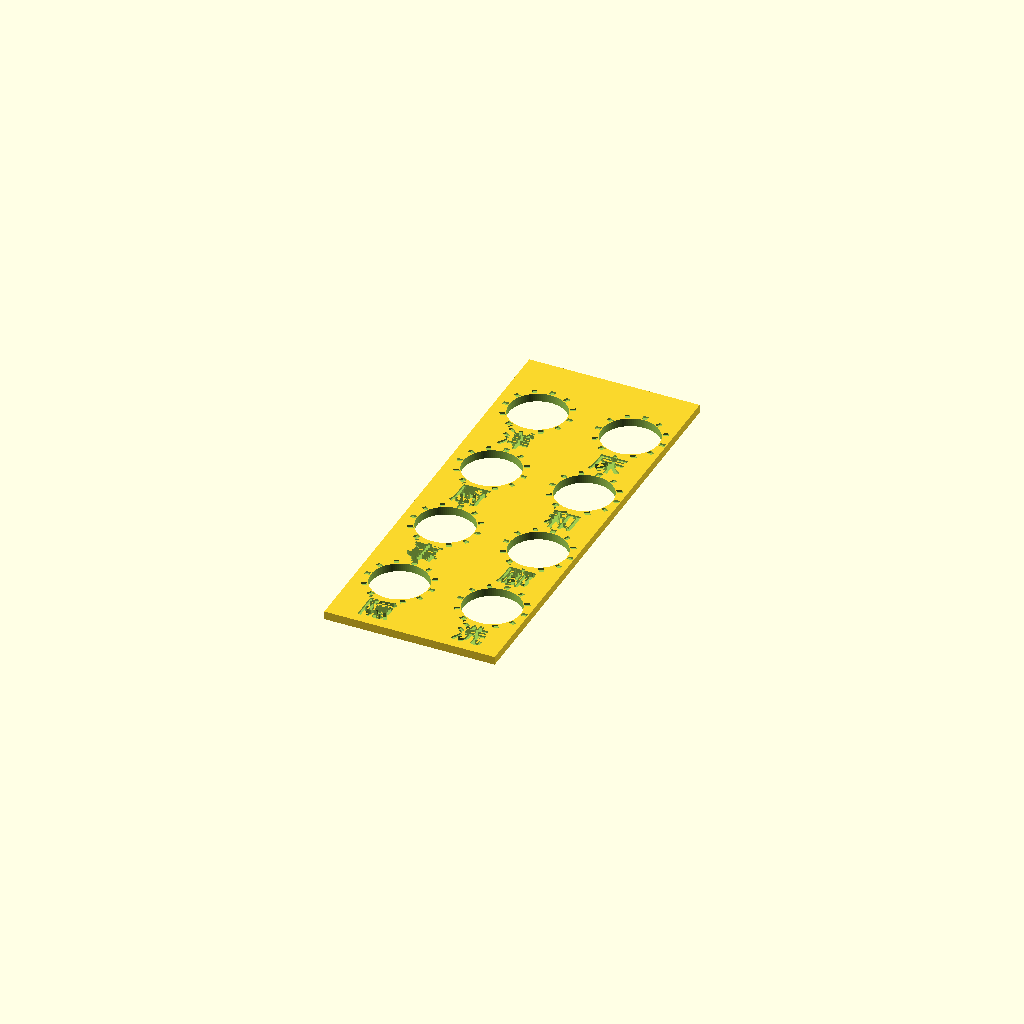
Cell 1 — every parameter at its default value.
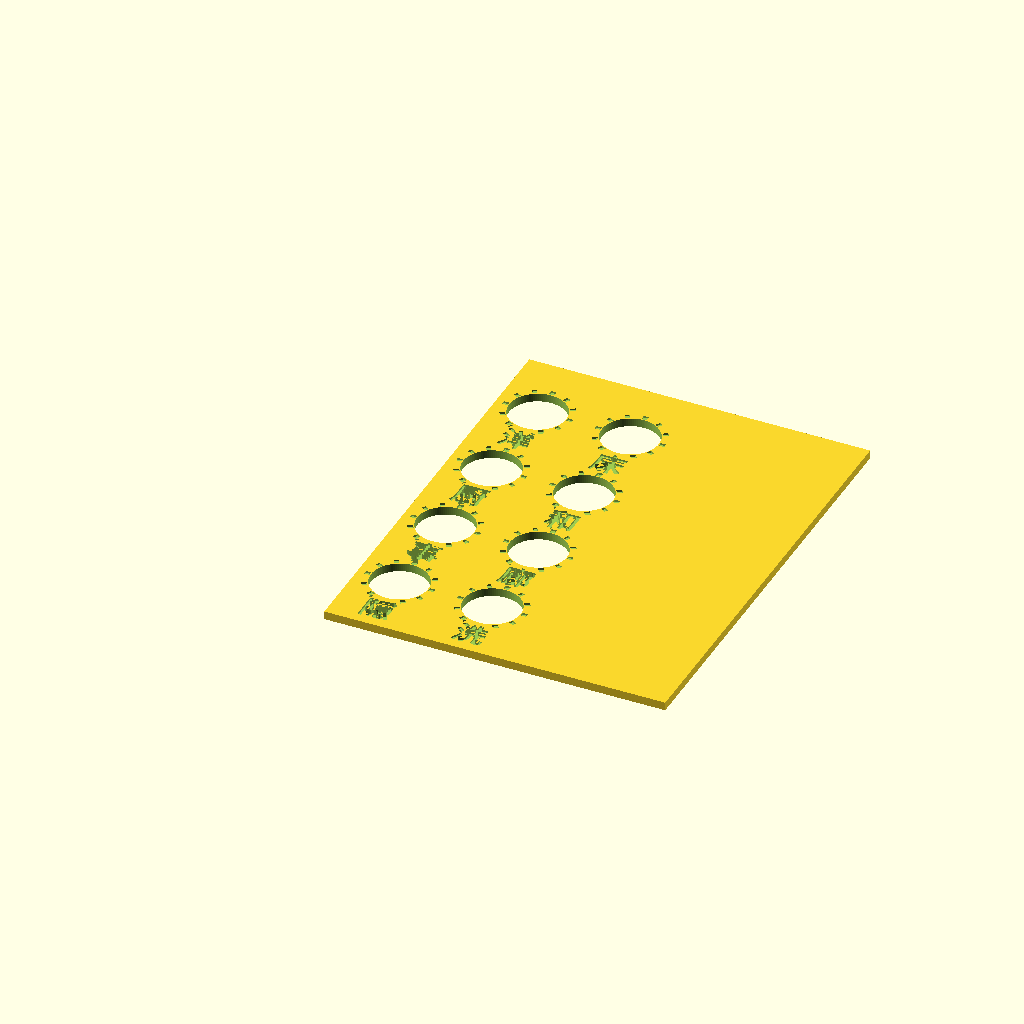
Cell 2 — plate_w set to 114, the other parameters unchanged.
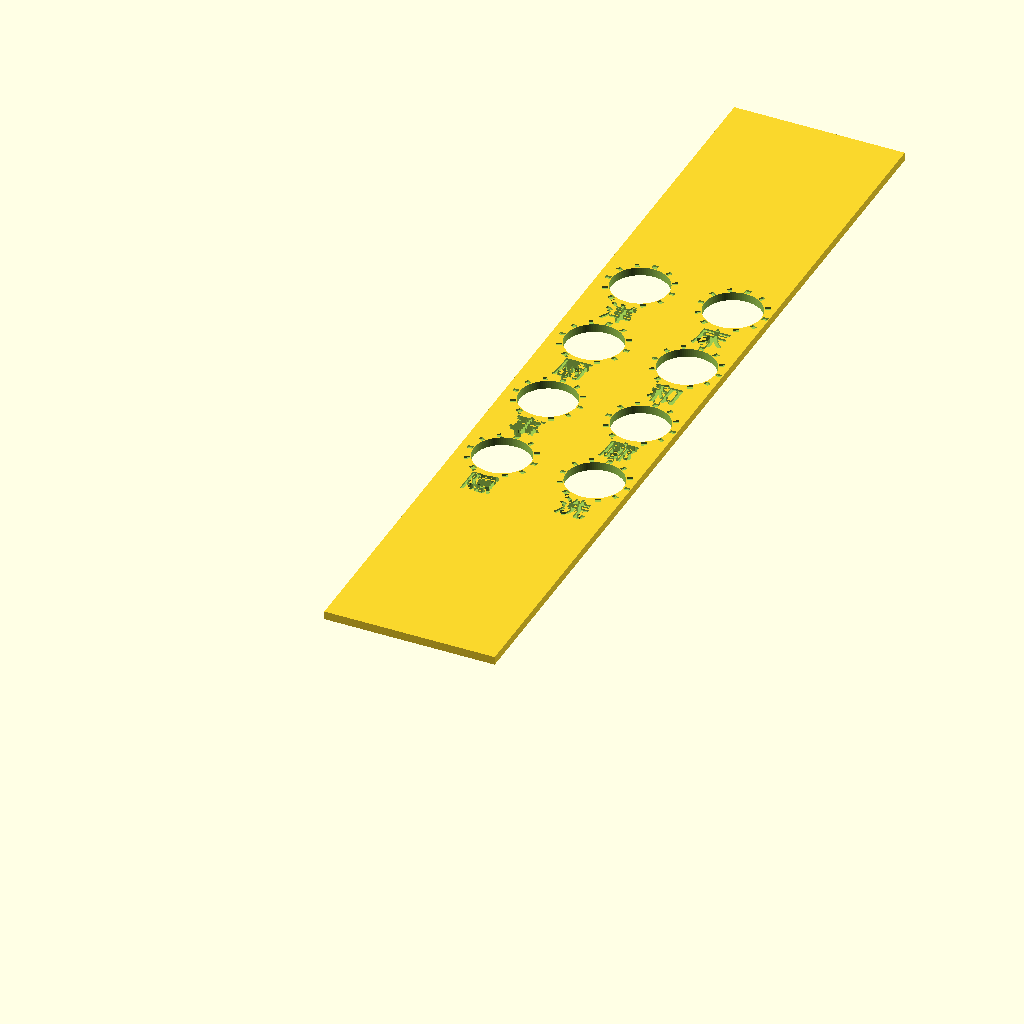
Cell 3: the same model with plate_h = 294.
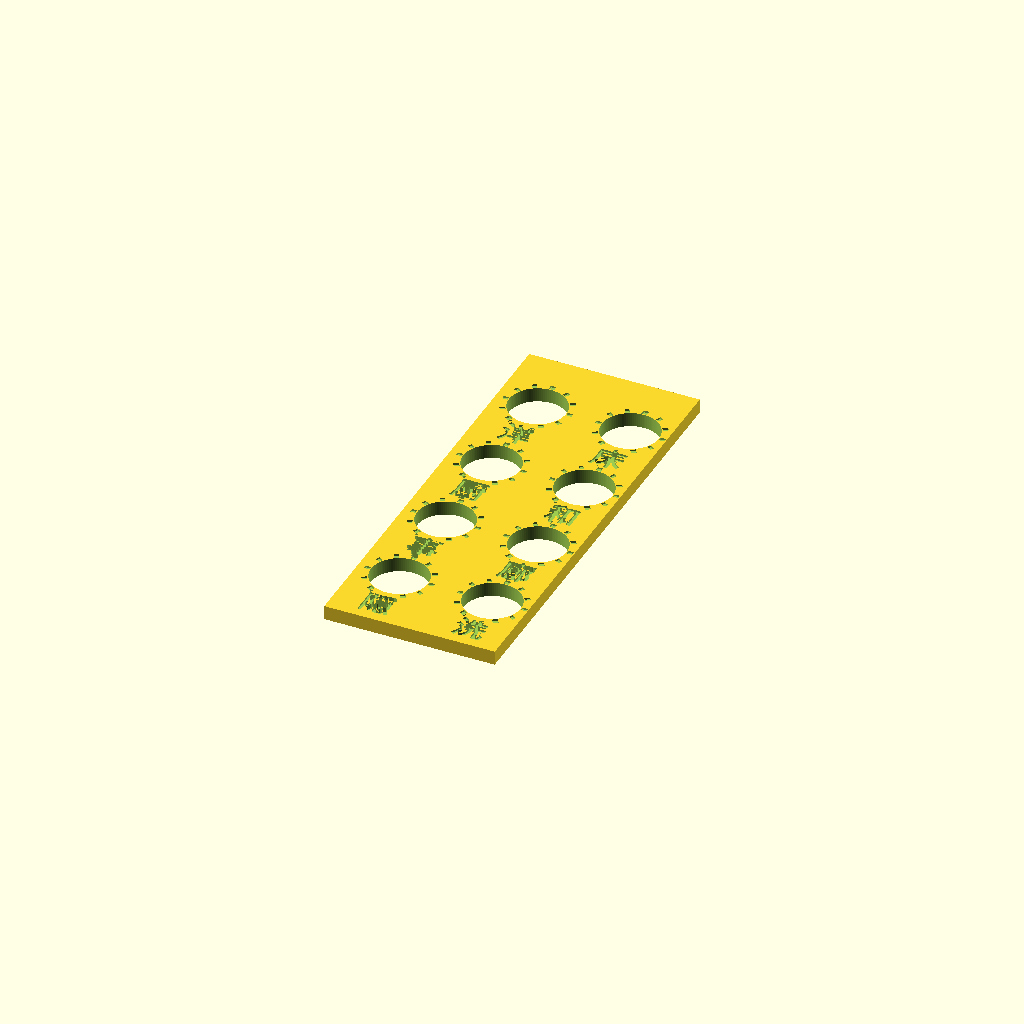
Cell 4 — base_t set to 4, the other parameters unchanged.
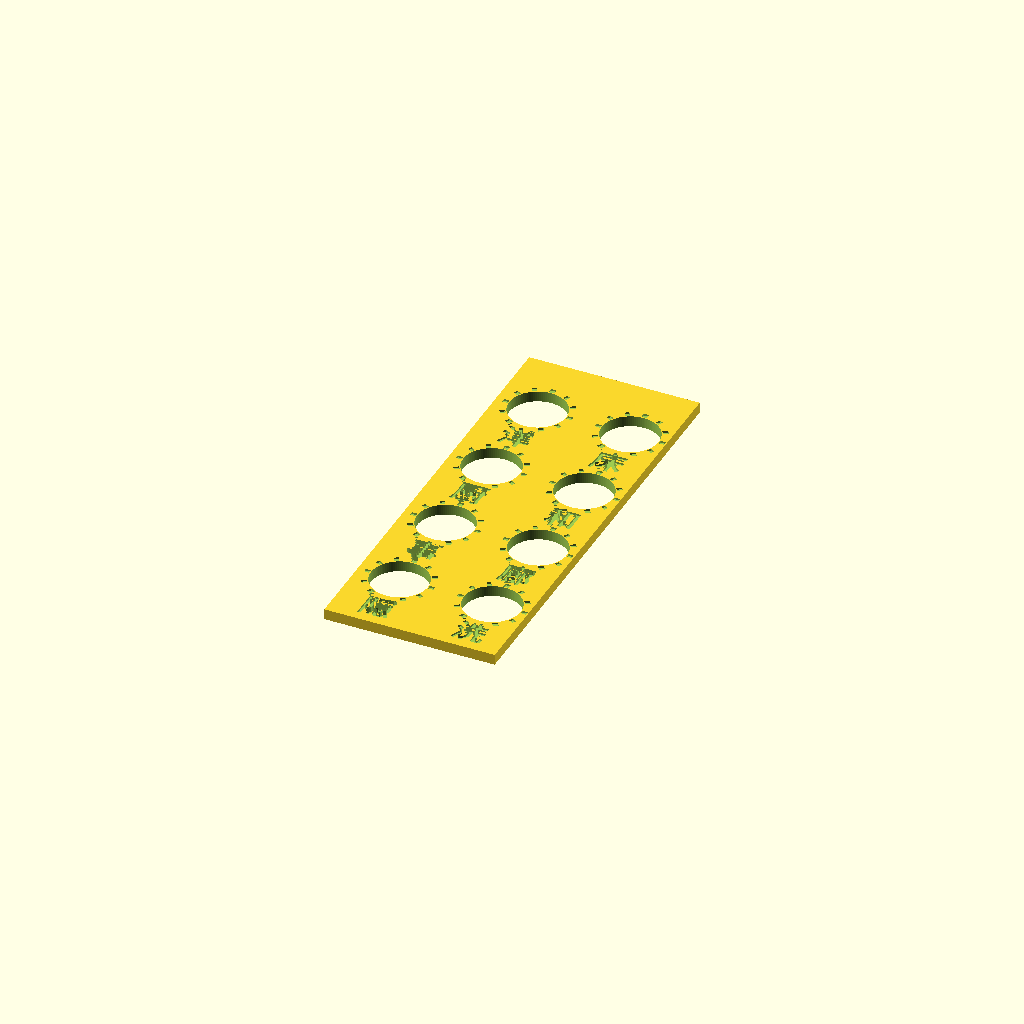
Cell 5: raise_t = 1.6 (everything else at default).
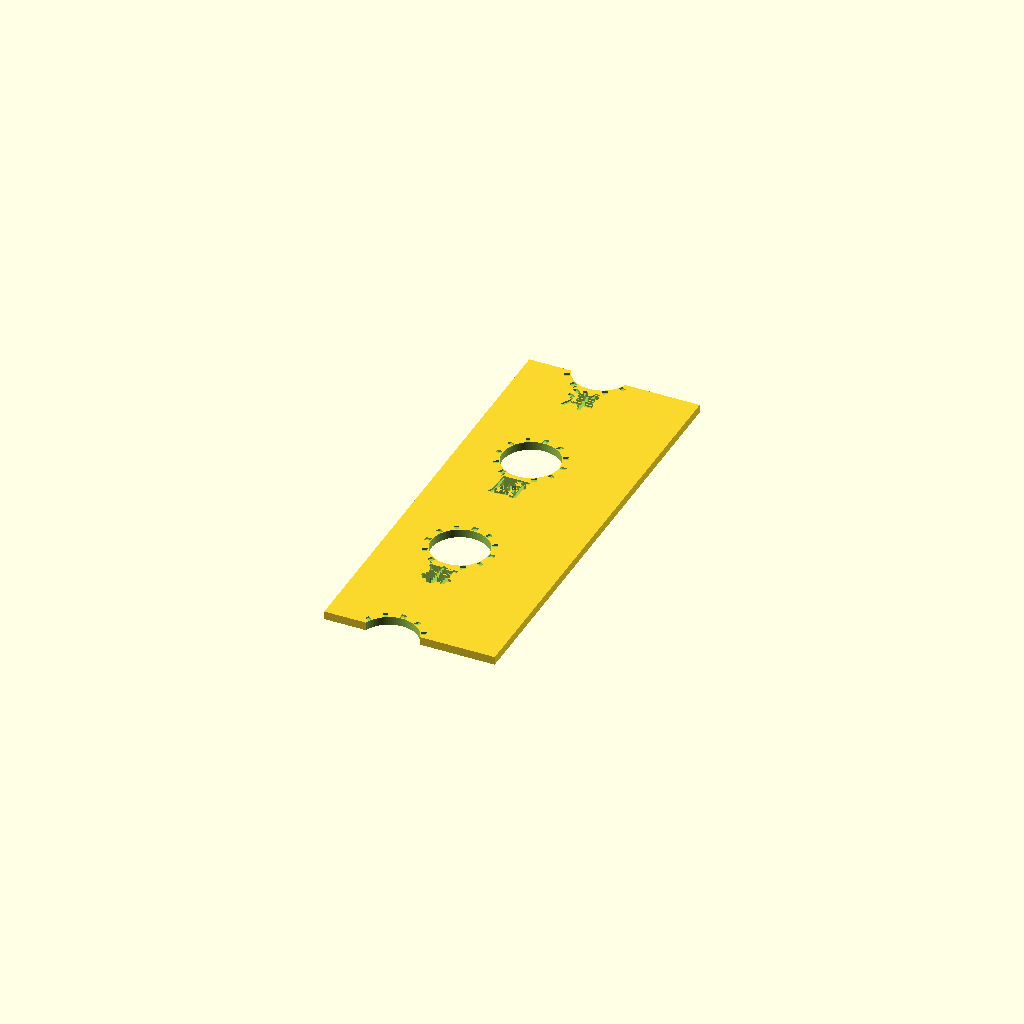
Cell 6 — knob_d set to 36, the other parameters unchanged.
One fixed orthographic camera (rotation 55°, 0°, 25°; colour scheme Cornfield) for every cell.
OpenSCAD source file overlay/knob_plate.scad:
// SMC-PAD ノブ用ラベルプレート(1枚板、ノブ8個 = 2列×4段)
// 2026-11-11 作成。2色印刷前提: 土台(base_t)の上に字・目盛りを raise_t 盛り上げる。
// 盛り上げ開始の高さ(base_t=2.0mm)でスライサーに一時停止/フィラメント交換を入れる。
//
// 実測: 全体 57×147mm、ノブ直径18mm、左右のノブ間13mm、上下のノブ間15mm、左端→ノブ5mm
// 上下の余白は不明のため中央配置(上下とも15mm)。

$fn = 96;

plate_w = 57;
plate_h = 147;
base_t  = 2.0;   // 土台の厚み(1色目)
raise_t = 0.8;   // 盛り上げ(2色目)。0.2mm層なら4層

knob_d     = 18;
hole_d     = 19;   // ノブが通る穴(片側0.5mmの隙間)
gap_x      = 13;   // 左右のノブ間(縁と縁)
gap_y      = 15;   // 上下のノブ間(縁と縁)
left_margin = 5;   // 左端からノブの縁まで
pitch_x = knob_d + gap_x;  // 31
pitch_y = knob_d + gap_y;  // 33
cols = 2; rows = 4;
grid_h = (rows-1)*pitch_y + knob_d;
top_margin = (plate_h - grid_h)/2;   // 15(中央配置)

function kx(c) = left_margin + knob_d/2 + c*pitch_x;            // 原点=左下
function ky(r) = plate_h - top_margin - knob_d/2 - r*pitch_y;   // r=0が上段

font_name = "Noto Sans CJK JP:style=Bold";

// ラベル [通常, KNOB BANK]。ノブ番号は実機どおり 下段左=1, 下段右=2, … 上段左=7, 上段右=8。
labels = [
  ["隠", "洋風"],   // 1: CC30 トイレ電球 / CC38 洋室ファン
  ["洗", "和風"],   // 2: CC31 洗面電球   / CC39 和室ファン
  ["事", "門"],     // 3: CC32 Office電球 / CC40 lumi gateway
  ["廊", "色温"],   // 4: CC33 廊下電球   / CC41 フロアライト色温度
  ["厨", ""],       // 5: CC34 キッチンE17 / CC42 空き
  ["和", "風量"],   // 6: CC35 和室 明るさ / CC43 サーキュレーター風量
  ["洋", "縦振"],   // 7: CC36 洋室 明るさ / CC44 縦首振り
  ["床", "横振"],   // 8: CC37 フロアライト / CC45 横首振り
];

// 2026-11-12 v2: 4.6mm/3.3mm では潰れ、BANK枠内の抜き字(黒い小島)が剥がれた。
// → 字を約2倍にし、通常と BANK を横1行に並べる。枠は廃止し、黒い小島を作らない。
// OpenSCAD の size に対し、このフォントの漢字は実寸で 幅≒1.25倍 高さ≒1.3倍。
main_size = 7.6;          // メインの字 実寸≒10mm角。BANKの字・凡例は刻印しない
bank_size = 4.5;          // KNOB BANK の字(右) 実寸≒6mm(旧3.3の約1.4倍)
label_gap = 1.2;          // 通常と BANK の間
label_dy  = -16.0;        // ノブ中心から字の中心まで(穴の下と下段ノブの目盛りの間)
col_dx    = [0, 0];        // 列ごとの左右補正(右列は右端に寄りすぎないよう左へ)
bank_r    = 1.2;

// 目盛り: 真上を0°として時計回り -150°〜+150°(一般的な300°回転)
tick_r0 = hole_d/2 + 0.3;
tick_len_minor = 1.8;     // 2026-11-12 潰れたため約2倍に
tick_len_major = 1.8;     // 字を大きくしたので長さは揃え、太さで区別
tick_w  = 1.4;
tick_w_major = 1.8;

module rrect(size, r) {
  offset(r = r) square([size[0]-2*r, size[1]-2*r], center = true);
}

module ticks() {
  for (i = [0:10]) {
    a = -150 + i*30;
    major = (i == 0 || i == 5 || i == 10);
    l = major ? tick_len_major : tick_len_minor;
    rotate(-a) translate([0, tick_r0 + l/2]) square([major ? tick_w_major : tick_w, l], center = true);
  }
}

// 2026-11-12: BANK の字は小さすぎて潰れるため刻印しない(labels[i][1] は記録用のみ)
module label2d(lb) {
  translate([0, label_dy])
    text(lb[0], size = main_size, font = font_name, halign = "center", valign = "center");
}

// 上の余白に凡例: 大きい字=通常、小さい字=BANK
module legend2d() {
  translate([plate_w/2, plate_h - 6.5]) {
    translate([-9, 0]) text("通常", size = 5.0, font = font_name, halign = "center", valign = "center");
    translate([13, 0]) text("BANK", size = 3.4, font = font_name, halign = "center", valign = "center");
  }
}

module raised2d() {
  for (r = [0:rows-1]) for (c = [0:cols-1])
    translate([kx(c), ky(r)]) { ticks(); translate([col_dx[c], 0]) label2d(labels[(rows-1-r)*cols + c]); }  // r=0が上段なので反転
}

// style = "raised": 字を盛り上げ(字の面を上にして刷る。z=base_tで色替え)
// style = "inlay" : 字を彫り込み(字の面を下にして刷る。下から inlay_d で色替え)
//   表面は平ら。表から見ると 1色目の面 に 2色目の字 が見える。厚みは raised と同じ。
style   = "inlay";
inlay_d = 0.6;   // 彫り込み深さ(0.2mm層なら3層)
total_t = base_t + raise_t;

module holes() {
  for (r = [0:rows-1]) for (c = [0:cols-1])
    translate([kx(c), ky(r), -1]) cylinder(d = hole_d, h = total_t + 2);
}

module art2d() {
  intersection() {
    offset(delta = 0.001) raised2d();
    square([plate_w, plate_h]);
  }
}

if (style == "raised") {
  difference() {
    union() {
      cube([plate_w, plate_h, base_t]);
      translate([0, 0, base_t - 0.01])
        linear_extrude(height = raise_t + 0.01) art2d();
    }
    holes();
  }
} else {
  // 字の面(z=total_t)から inlay_d だけ彫る。ここではまだ字の面が上向き。
  // 印刷時はスライサーで裏返し(字の面をベッドへ)。
  difference() {
    cube([plate_w, plate_h, total_t]);
    translate([0, 0, total_t - inlay_d])
      linear_extrude(height = inlay_d + 1) art2d();
    holes();
  }
}
Parameter table extracted from the source (name, type, default, range or options):
plate_w: number, default 57
plate_h: number, default 147
base_t: number, default 2
raise_t: number, default 0.8
knob_d: number, default 18
hole_d: number, default 19
gap_x: number, default 13
gap_y: number, default 15
left_margin: number, default 5
